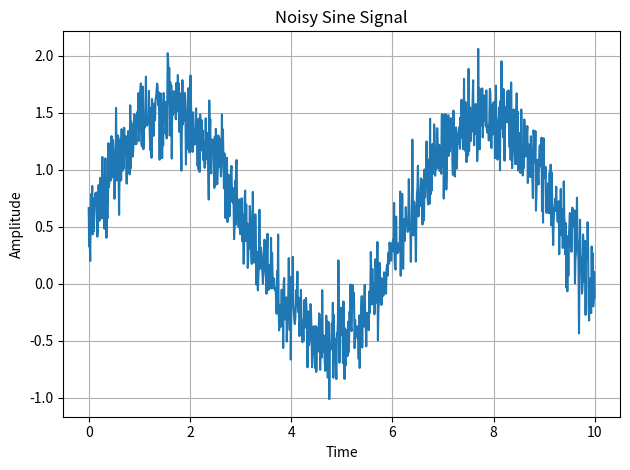

The script that saved this image: (Note: this script raises an exception after producing the figure.)
import numpy as np
import matplotlib.pyplot as plt
from scipy.stats import norm

# Generate a sine wave with added noise and an offset
x = np.linspace(0, 10, 1000)
y = np.sin(x) + np.random.normal(scale=0.2, size=1000) + 0.5

# Calculate the mean and standard deviation of the signal
mean = np.mean(y)
std = np.std(y)

# Compute the histogram of the signal and normalize to obtain the PDF
counts, edges = np.histogram(y, bins=20, density=False)
pdf = counts / (np.sum(counts) * np.diff(edges))

# Calculate the signal-to-noise ratio (SNR)
snr = np.abs(mean) / std

# Plot the noisy signal and save as version 1
plt.plot(x, y)
plt.xlabel('Time')
plt.ylabel('Amplitude')
plt.title('Noisy Sine Signal')
plt.tight_layout()
plt.grid(True)
plt.savefig('images/statistic_functions_clean.pdf')
plt.show()

# Plot the signal with mean and standard deviation and save as version 2
plt.plot(x, y, label='Noisy Signal')
plt.axhline(y=mean, color='r', linestyle='-', label='Mean')
plt.axhline(y=mean+std, color='g', linestyle='--', label='Mean + Std')
plt.axhline(y=mean-std, color='g', linestyle='--', label='Mean - Std')
plt.xlabel('Time')
plt.ylabel('Amplitude')
plt.title('Sine Signal with Mean and Standard Deviation')
plt.legend()
plt.grid(True)
plt.tight_layout()
plt.savefig('images/statistic_functions_basic.pdf')
plt.show()

# Plot the full signal with PMF and SNR and save as version 3
fig, (ax1, ax2) = plt.subplots(1, 2, gridspec_kw={'width_ratios': [3, 1]})
ax1.plot(x, y, label='Noisy Signal')
ax1.axhline(y=mean, color='r', linestyle='-', label='Mean')
ax1.axhline(y=mean+std, color='g', linestyle='--', label='Mean + Std')
ax1.axhline(y=mean-std, color='g', linestyle='--', label='Mean - Std')
ax1.set_xlabel('Time')
ax1.set_ylabel('Amplitude')
ax1.set_title('Sine Signal with Added Noise')
ax1.legend()
ax1.grid(True)

ax2.barh(edges[:-1],pdf, height=0.2, alpha=0.5, color='purple')
ax2.set_title('Histogram')
ax2.set_xlabel('PDF')
ax2.set_ylabel('Amplitude')

ax1.text(0.05, 0.95, f'SNR: {snr:.2f}', transform=ax1.transAxes, ha='left', va='top')
fig.tight_layout()
plt.savefig('images/statistic_functions_full.pdf')
plt.show()
